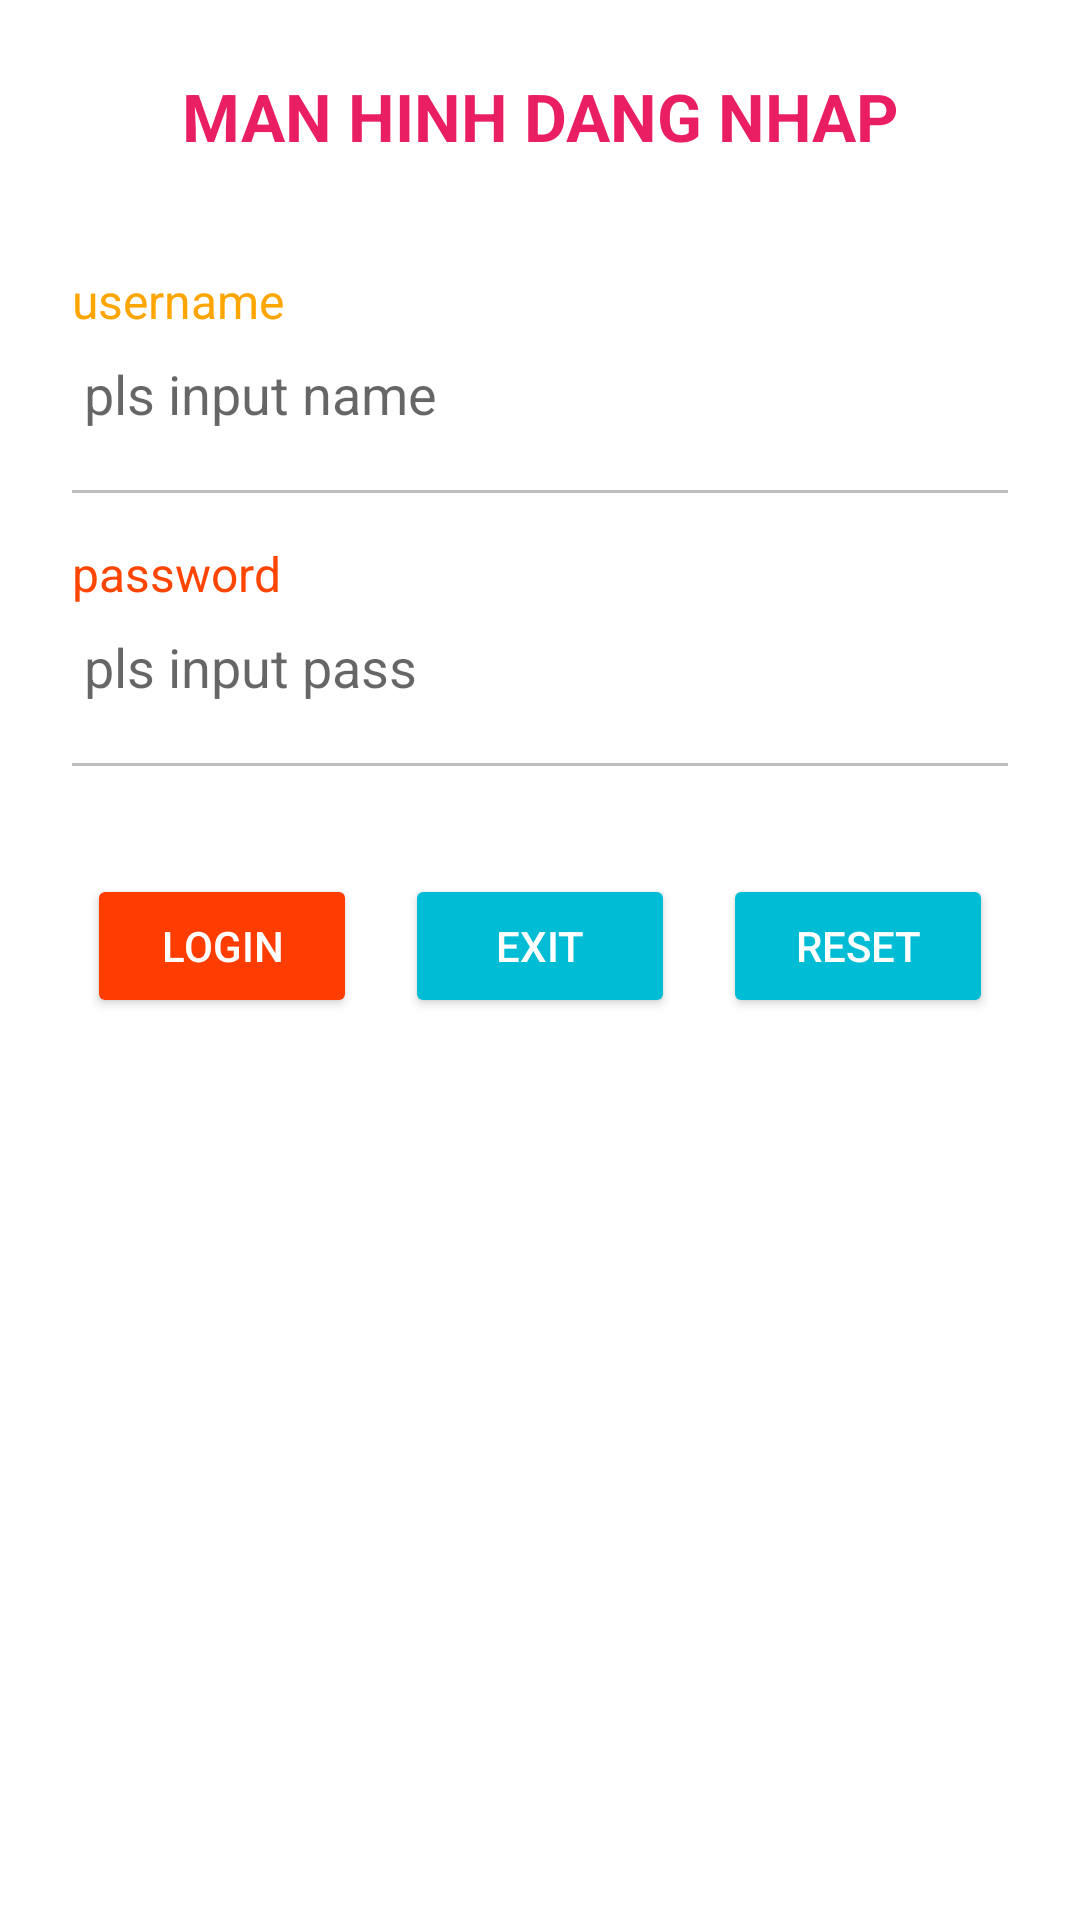

Produce the Android XML layout that renders to this screen, including the resource entries it uses.
<!-- AndroidManifest.xml: fallback theme Theme.MaterialComponents.DayNight.NoActionBar -->
<!-- res/layout/manhinh8.xml -->
<?xml version="1.0" encoding="utf-8"?>
<LinearLayout xmlns:android="http://schemas.android.com/apk/res/android"
    android:layout_width="match_parent"
    android:layout_height="match_parent"
    android:orientation="vertical"
    android:padding="24dp"
    android:gravity="center_horizontal"
    android:background="#FFFFFF">

    
    <TextView
        android:layout_width="match_parent"
        android:layout_height="wrap_content"
        android:text="MAN HINH DANG NHAP"
        android:textSize="22sp"
        android:textStyle="bold"
        android:gravity="center"
        android:textColor="#E91E63"
        android:layout_marginBottom="36dp" />

    
    <TextView
        android:layout_width="match_parent"
        android:layout_height="wrap_content"
        android:text="username"
        android:textColor="#FFA500"
        android:textSize="16sp"
        android:layout_marginBottom="4dp" />

    <EditText
        android:layout_width="match_parent"
        android:layout_height="wrap_content"
        android:hint="pls input name"
        android:inputType="textPersonName"
        android:id="@+id/eduser"
        android:background="@android:color/transparent"
        android:padding="4dp"
        android:layout_marginBottom="16dp" />

    <View
        android:layout_width="match_parent"
        android:layout_height="1dp"
        android:background="#BDBDBD" />

    
    <TextView
        android:layout_width="match_parent"
        android:layout_height="wrap_content"
        android:text="password"

        android:textColor="#FF4500"
        android:textSize="16sp"
        android:layout_marginTop="16dp"
        android:layout_marginBottom="4dp" />

    <EditText
        android:layout_width="match_parent"
        android:layout_height="wrap_content"
        android:hint="pls input pass"
        android:inputType="textPassword"
        android:id="@+id/edpass"
        android:background="@android:color/transparent"
        android:padding="4dp"
        android:layout_marginBottom="16dp" />

    <View
        android:layout_width="match_parent"
        android:layout_height="1dp"
        android:background="#BDBDBD" />

    
    <LinearLayout
        android:layout_width="match_parent"
        android:layout_height="wrap_content"
        android:orientation="horizontal"
        android:gravity="center"
        android:layout_marginTop="36dp">

        <Button
            android:layout_width="90dp"
            android:layout_height="wrap_content"
            android:text="Login"
            android:id="@+id/btlogin"
            android:textColor="#FFFFFF"
            android:backgroundTint="#FF3D00"
            android:layout_marginEnd="16dp" />

        <Button
            android:layout_width="90dp"
            android:layout_height="wrap_content"
            android:text="Exit"
            android:id="@+id/btthoat"
            android:textColor="#FFFFFF"
            android:backgroundTint="#00BCD4"
            android:layout_marginEnd="16dp"/>
        <Button
            android:layout_width="90dp"
            android:layout_height="wrap_content"
            android:text="Reset"
            android:id="@+id/btReset"
            android:textColor="#FFFFFF"
            android:backgroundTint="#00BCD4" />
    </LinearLayout>

</LinearLayout>
<!-- resources referenced by this layout -->
<resources>

</resources>
